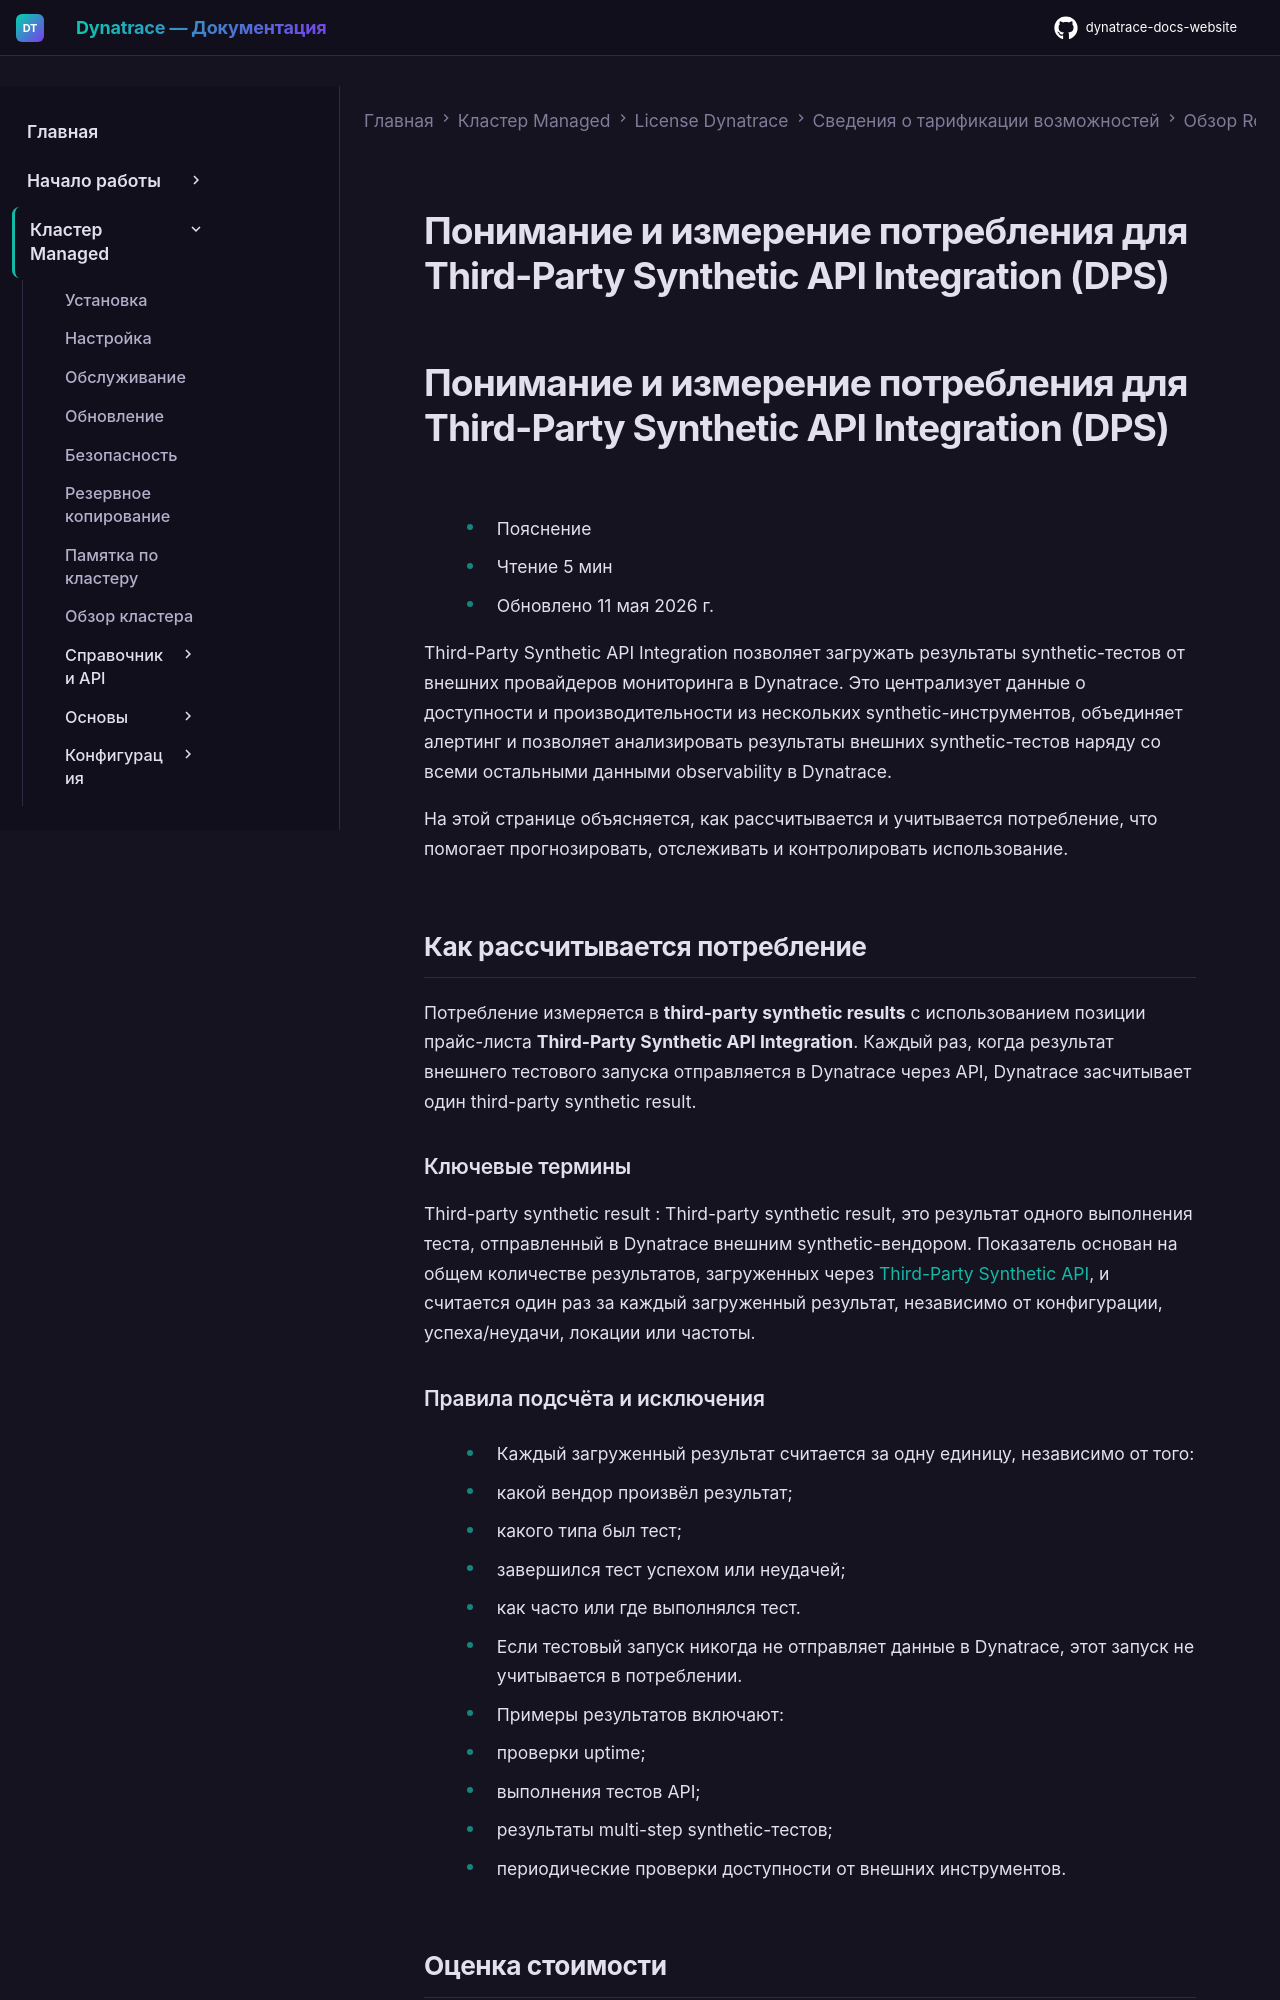

repository: Yerkebulan-Ardabayev/dynatrace-docs-website · page: managed-ru/license/capabilities/real-user-synthetic-monitoring/third-party-api/index.html · generator: mkdocs

---
title: Понимание и измерение потребления для Third-Party Synthetic API Integration (DPS)
source: https://docs.dynatrace.com/managed/license/capabilities/real-user-synthetic-monitoring/third-party-api
---

# Понимание и измерение потребления для Third-Party Synthetic API Integration (DPS)

# Понимание и измерение потребления для Third-Party Synthetic API Integration (DPS)

* Пояснение
* Чтение 5 мин
* Обновлено 11 мая 2026 г.

Third-Party Synthetic API Integration позволяет загружать результаты synthetic-тестов от внешних провайдеров мониторинга в Dynatrace.
Это централизует данные о доступности и производительности из нескольких synthetic-инструментов, объединяет алертинг и позволяет анализировать результаты внешних synthetic-тестов наряду со всеми остальными данными observability в Dynatrace.

На этой странице объясняется, как рассчитывается и учитывается потребление, что помогает прогнозировать, отслеживать и контролировать использование.

## Как рассчитывается потребление

Потребление измеряется в **third-party synthetic results** с использованием позиции прайс-листа **Third-Party Synthetic API Integration**.
Каждый раз, когда результат внешнего тестового запуска отправляется в Dynatrace через API, Dynatrace засчитывает один third-party synthetic result.

### Ключевые термины

Third-party synthetic result
:   Third-party synthetic result, это результат одного выполнения теста, отправленный в Dynatrace внешним synthetic-вендором.
    Показатель основан на общем количестве результатов, загруженных через [Third-Party Synthetic API](/managed/dynatrace-api/environment-api/synthetic/third-party-synthetic "Push third-party synthetic data to Dynatrace via API."), и считается один раз за каждый загруженный результат, независимо от конфигурации, успеха/неудачи, локации или частоты.
